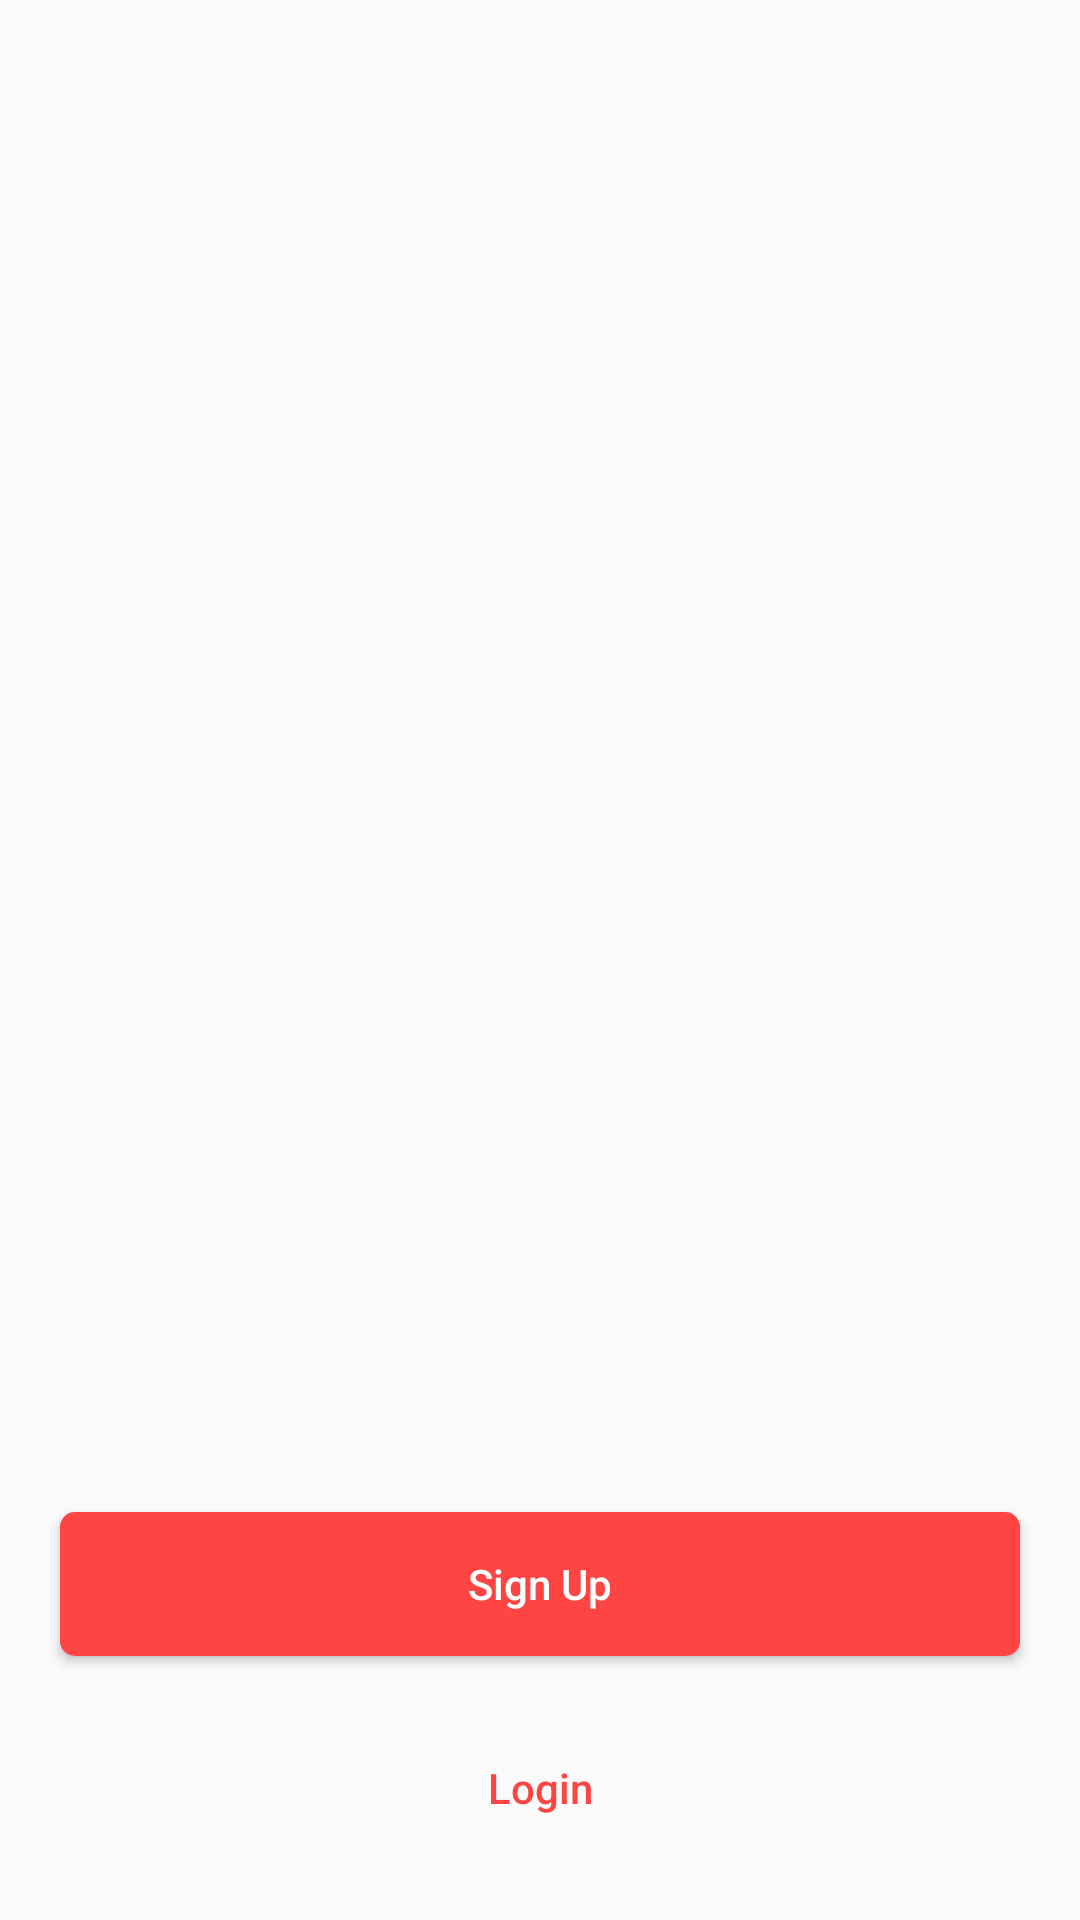

Layout XML and referenced resources for this Android screen:
<!-- AndroidManifest.xml: application theme AppTheme -->
<!-- res/layout/activity_welcome.xml -->
<?xml version="1.0" encoding="utf-8"?>
<RelativeLayout xmlns:android="http://schemas.android.com/apk/res/android"
    xmlns:tools="http://schemas.android.com/tools"
    android:layout_width="match_parent"
    android:layout_height="match_parent"
    tools:context="com.nhubnigeria.engineering.psirs.activity.WelcomeActivity">

    
    <android.support.v4.view.ViewPager
        android:id="@+id/view_pager"
        android:layout_width="match_parent"
        android:layout_height="match_parent" />

    <LinearLayout
        android:id="@+id/layout_dots"
        android:layout_width="match_parent"
        android:layout_height="@dimen/layouts_dot_height"
        android:layout_marginBottom="@dimen/layout_marginBottom"
        android:layout_above="@id/sign_up"
        android:gravity="center"
        android:orientation="horizontal" />

    <View
        android:layout_width="match_parent"
        android:layout_height="@dimen/view_height"
        android:layout_below="@id/layout_dots"
        android:alpha=".5"
        android:background="@android:color/white"/>

    <Button
        android:id="@+id/sign_up"
        android:layout_width="match_parent"
        android:layout_height="wrap_content"
        android:layout_margin="@dimen/margin"
        android:textColor="@android:color/white"
        android:text="@string/sign_up"
        android:textAllCaps="false"
        android:background="@drawable/btn_signup_bg"
        android:layout_above="@id/login"/>

    <Button
        android:id="@+id/login"
        android:layout_width="match_parent"
        android:layout_height="wrap_content"
        android:layout_alignParentBottom="true"
        android:textColor="@android:color/holo_red_light"
        android:text="@string/login"
        android:background="@drawable/btn_login_bg"
        android:textAllCaps="false"
        android:layout_marginBottom="@dimen/margin"
        android:layout_marginStart="@dimen/margin"
        android:layout_marginEnd="@dimen/margin"/>


</RelativeLayout>
<!-- resources referenced by this layout -->
<resources>
  <dimen name="layout_marginBottom">5dp</dimen>
  <dimen name="layouts_dot_height">30dp</dimen>
  <dimen name="margin">20dp</dimen>
  <dimen name="view_height">1dp</dimen>
  <!-- drawable btn_signup_bg (drawable) -->
  <?xml version="1.0" encoding="utf-8"?>
  <shape xmlns:android="http://schemas.android.com/apk/res/android">
      <solid android:color="@android:color/holo_red_light"/>
      <corners android:radius="5dp" />
  </shape>
  <string name="login">Login</string>
  <string name="sign_up">Sign Up</string>
  <style name="AppTheme" parent="Theme.AppCompat.Light.DarkActionBar">
          
          <item name="colorPrimary">@color/colorPrimary</item>
          <item name="colorPrimaryDark">@color/colorPrimaryDark</item>
          <item name="colorAccent">@color/colorAccent</item>
          <item name="windowActionBar">false</item>
          <item name="windowNoTitle">true</item>
      </style>
  <color name="colorPrimary">#0F7584</color>
  <color name="colorPrimaryDark">#303F9F</color>
  <color name="colorAccent">#FF4081</color>
</resources>
